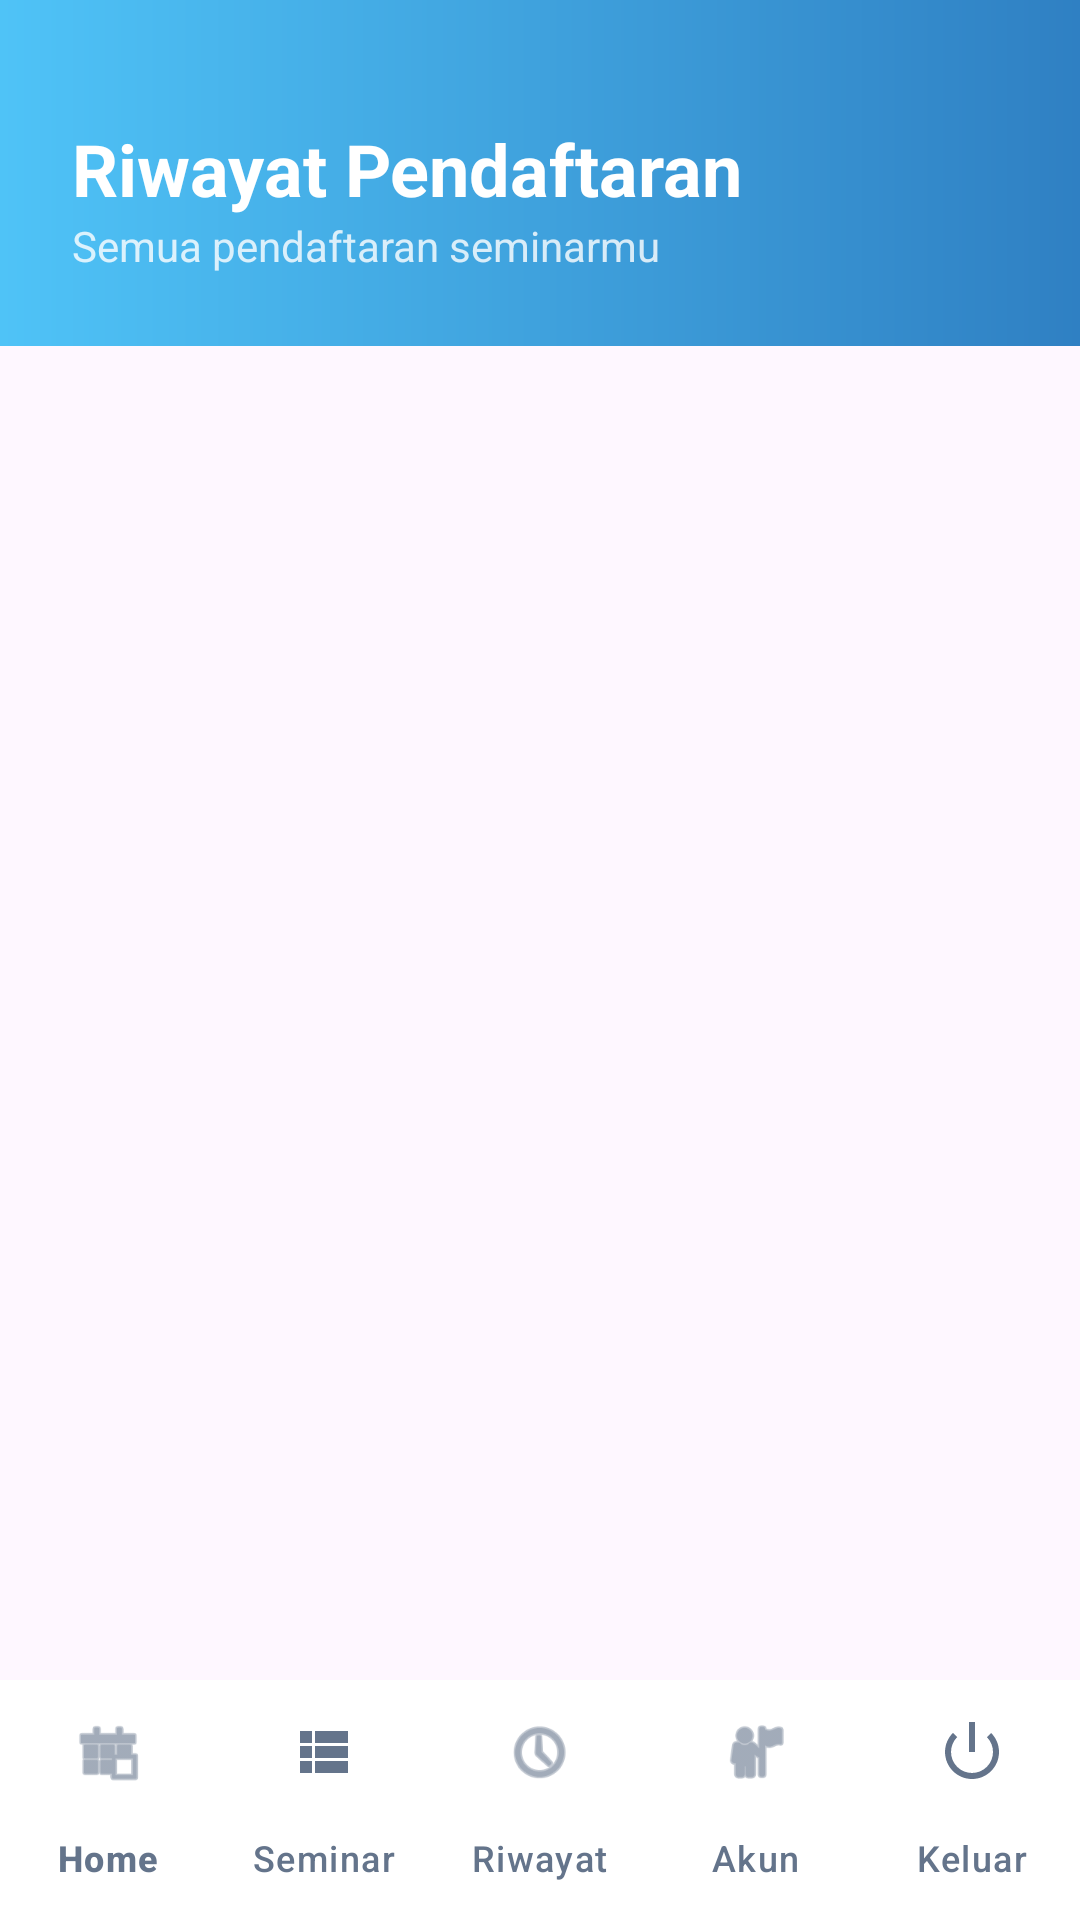

Android layout source for this screen:
<!-- AndroidManifest.xml: application theme Theme.FormTugas -->
<!-- res/layout/activity_history.xml -->
<?xml version="1.0" encoding="utf-8"?>
<androidx.constraintlayout.widget.ConstraintLayout xmlns:android="http://schemas.android.com/apk/res/android"
    xmlns:app="http://schemas.android.com/apk/res-auto"
    android:layout_width="match_parent"
    android:layout_height="match_parent"
    android:background="@drawable/background">

    <LinearLayout
        android:id="@+id/header"
        android:layout_width="match_parent"
        android:layout_height="wrap_content"
        android:orientation="vertical"
        android:padding="24dp"
        android:background="@drawable/bg_pro_header"
        app:layout_constraintTop_toTopOf="parent">

        <TextView
            android:layout_width="wrap_content"
            android:layout_height="wrap_content"
            android:text="Riwayat Pendaftaran"
            android:textColor="@color/pro_surface"
            android:textSize="24sp"
            android:textStyle="bold"
            android:layout_marginTop="16dp" />

        <TextView
            android:layout_width="wrap_content"
            android:layout_height="wrap_content"
            android:text="Semua pendaftaran seminarmu"
            android:textColor="@color/pro_surface"
            android:alpha="0.8"
            android:textSize="14sp" />
    </LinearLayout>

    <androidx.recyclerview.widget.RecyclerView
        android:id="@+id/rvHistory"
        android:layout_width="match_parent"
        android:layout_height="0dp"
        android:padding="16dp"
        android:clipToPadding="false"
        app:layout_constraintTop_toBottomOf="@id/header"
        app:layout_constraintBottom_toTopOf="@id/bottomNavigation" />

    <TextView
        android:id="@+id/tvEmptyHistory"
        android:layout_width="wrap_content"
        android:layout_height="wrap_content"
        android:text="Belum ada riwayat pendaftaran"
        android:textColor="@color/pro_text_secondary"
        android:visibility="gone"
        app:layout_constraintTop_toBottomOf="@id/header"
        app:layout_constraintBottom_toTopOf="@id/bottomNavigation"
        app:layout_constraintStart_toStartOf="parent"
        app:layout_constraintEnd_toEndOf="parent" />

    <com.google.android.material.bottomnavigation.BottomNavigationView
        android:id="@+id/bottomNavigation"
        android:layout_width="match_parent"
        android:layout_height="wrap_content"
        android:background="@color/pro_nav_bg"
        app:itemIconTint="@color/pro_text_secondary"
        app:itemTextColor="@color/pro_text_secondary"
        app:labelVisibilityMode="labeled"
        app:menu="@menu/bottom_nav_menu"
        app:layout_constraintBottom_toBottomOf="parent" />

</androidx.constraintlayout.widget.ConstraintLayout>
<!-- resources referenced by this layout -->
<resources>
  <color name="pro_nav_bg">#FFFFFF</color>
  <color name="pro_surface">#FFFFFF</color>
  <color name="pro_text_secondary">#64748B</color>
  <!-- drawable bg_pro_header (drawable) -->
  <?xml version="1.0" encoding="utf-8"?>
  <shape xmlns:android="http://schemas.android.com/apk/res/android">
      <gradient
          android:startColor="#4FC3F7"
          android:endColor="#2F80C3"
          android:angle="0" />
  </shape>
  <style name="Theme.FormTugas" parent="Theme.Material3.DayNight.NoActionBar">
          <item name="android:statusBarColor">@android:color/transparent</item>
          <item name="android:windowLightStatusBar">false</item>
          <item name="colorPrimary">@color/grey_accent</item>
          <item name="android:navigationBarColor">@color/bg_black</item>
      </style>
  <color name="grey_accent">#7C7C7C</color>
  <color name="bg_black">#050505</color>
</resources>
